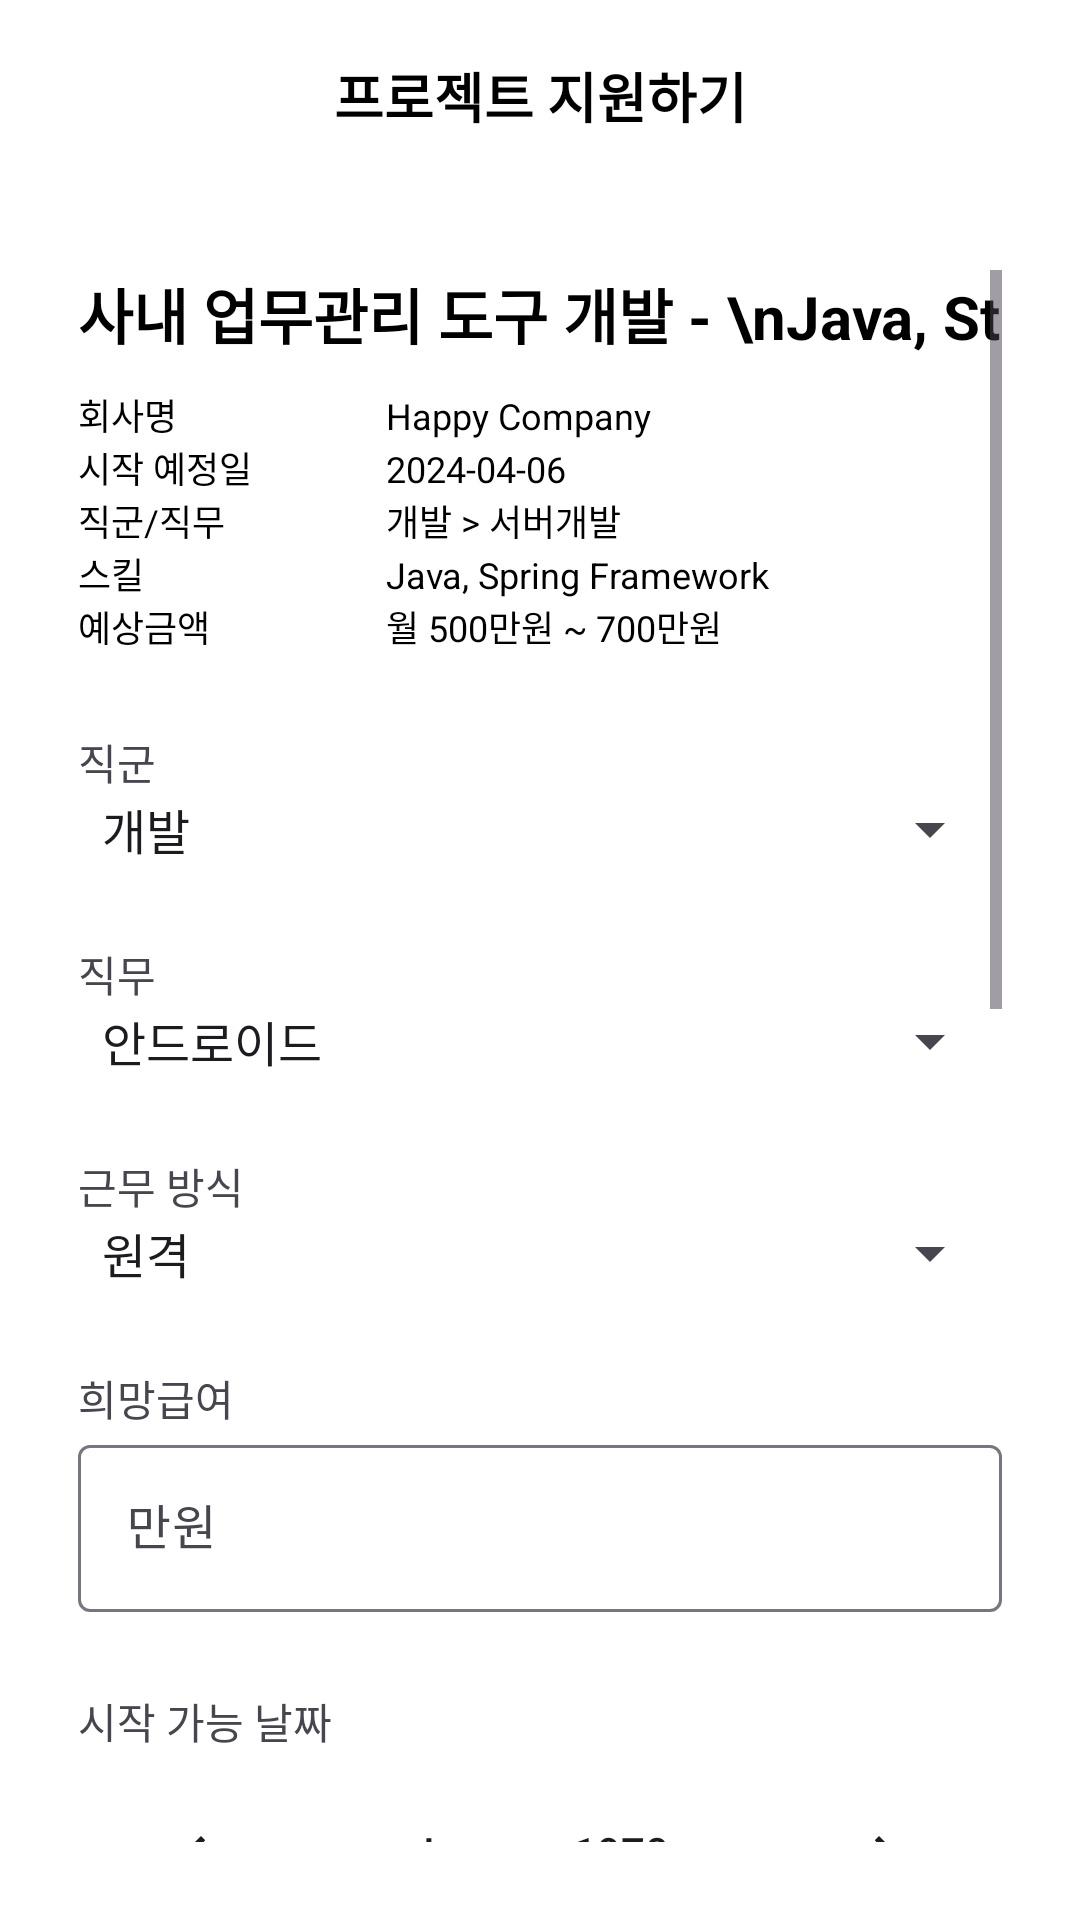

The Android layout XML behind this screen, and the referenced resources:
<!-- AndroidManifest.xml: application theme Theme.Capstone -->
<!-- res/layout/project_apply.xml -->
<?xml version="1.0" encoding="utf-8"?>
<androidx.constraintlayout.widget.ConstraintLayout xmlns:android="http://schemas.android.com/apk/res/android"
    xmlns:app="http://schemas.android.com/apk/res-auto"
    xmlns:tools="http://schemas.android.com/tools"
    android:layout_width="match_parent"
    android:layout_height="match_parent"
    android:id="@+id/projectDetail">

    <com.google.android.material.appbar.AppBarLayout
        android:id="@+id/toolbar"
        android:layout_width="match_parent"
        android:layout_height="?attr/actionBarSize"
        android:background="#EFEFEF"
        app:layout_constraintEnd_toEndOf="parent"
        app:layout_constraintStart_toStartOf="parent"
        app:layout_constraintTop_toTopOf="parent">

        <androidx.appcompat.widget.Toolbar
            android:layout_width="match_parent"
            android:layout_height="?attr/actionBarSize"
            app:layout_scrollFlags="scroll|enterAlways">

            <TextView
                android:layout_width="wrap_content"
                android:layout_height="wrap_content"
                android:layout_gravity="center"
                android:textColor="@color/black"
                android:textSize="18sp"
                android:textStyle="bold"
                android:text="프로젝트 지원하기" />

            <ImageView
                android:id="@+id/backBtn"
                android:layout_width="wrap_content"
                android:layout_height="wrap_content"
                android:padding="10dp"
                android:src="@drawable/baseline_arrow_back_ios_new_24" />

        </androidx.appcompat.widget.Toolbar>
    </com.google.android.material.appbar.AppBarLayout>

        <ScrollView
            android:id="@+id/project_apply"
            android:layout_width="match_parent"
            android:layout_height="0dp"
            android:layout_weight="1"
            android:padding="26dp"
            android:background="@color/white"
            app:layout_constraintBottom_toBottomOf="parent"
            app:layout_constraintEnd_toEndOf="parent"
            app:layout_constraintStart_toStartOf="parent"
            app:layout_constraintTop_toBottomOf="@+id/toolbar">

            <LinearLayout
                android:layout_width="match_parent"
                android:layout_height="wrap_content"
                android:orientation="vertical">
            <TableLayout
                android:layout_width="match_parent"
                android:layout_height="wrap_content">
            <TableRow>
                <TextView
                    android:layout_width="match_parent"
                    android:layout_height="wrap_content"
                    android:text="사내 업무관리 도구 개발 - \nJava, String Framework"
                    android:textColor="@color/black"
                    android:textSize="20sp"
                    android:textStyle="bold" />
            </TableRow>
            <TableRow
                android:layout_marginTop="10dp">
                <TextView
                    android:layout_width="0dp"
                    android:layout_height="wrap_content"
                    android:layout_weight="1"
                    android:text="회사명"
                    android:textColor="@color/black"
                    android:textSize="12sp" />
                <TextView
                    android:layout_width="0dp"
                    android:layout_height="wrap_content"
                    android:layout_weight="2"
                    android:text="Happy Company"
                    android:textColor="@color/black"
                    android:textSize="12sp" />
            </TableRow>
            <TableRow>
                <TextView
                    android:layout_width="0dp"
                    android:layout_height="wrap_content"
                    android:layout_weight="1"
                    android:text="시작 예정일"
                    android:textColor="@color/black"
                    android:textSize="12sp" />
                <TextView
                    android:layout_width="0dp"
                    android:layout_height="wrap_content"
                    android:layout_weight="2"
                    android:text="2024-04-06"
                    android:textColor="@color/black"
                    android:textSize="12sp" />
            </TableRow>
            <TableRow>
                <TextView
                    android:layout_width="0dp"
                    android:layout_height="wrap_content"
                    android:layout_weight="1"
                    android:text="직군/직무"
                    android:textColor="@color/black"
                    android:textSize="12sp" />
                <TextView
                    android:layout_width="0dp"
                    android:layout_height="wrap_content"
                    android:layout_weight="2"
                    android:text="개발 > 서버개발"
                    android:textColor="@color/black"
                    android:textSize="12sp" />
            </TableRow>
            <TableRow>
                <TextView
                    android:layout_width="0dp"
                    android:layout_height="wrap_content"
                    android:layout_weight="1"
                    android:text="스킬"
                    android:textColor="@color/black"
                    android:textSize="12sp" />
                <TextView
                    android:layout_width="0dp"
                    android:layout_height="wrap_content"
                    android:layout_weight="2"
                    android:text="Java, Spring Framework"
                    android:textColor="@color/black"
                    android:textSize="12sp" />
            </TableRow>
            <TableRow>
                <TextView
                    android:layout_width="0dp"
                    android:layout_height="wrap_content"
                    android:layout_weight="1"
                    android:text="예상금액"
                    android:textColor="@color/black"
                    android:textSize="12sp" />

                <TextView
                    android:layout_width="0dp"
                    android:layout_height="wrap_content"
                    android:layout_weight="2"
                    android:text="월 500만원 ~ 700만원"
                    android:textColor="@color/black"
                    android:textSize="12sp" />
            </TableRow>
            </TableLayout>

                <TextView
                    android:layout_width="wrap_content"
                    android:layout_height="wrap_content"
                    android:layout_marginTop="26dp"
                    android:text="직군" />

                <Spinner
                    android:id="@+id/jobGroupSpinner"
                    android:layout_width="match_parent"
                    android:layout_height="wrap_content"
                    android:entries="@array/job_group_array" />

                <TextView
                    android:layout_width="wrap_content"
                    android:layout_height="wrap_content"
                    android:layout_marginTop="26dp"
                    android:text="직무" />

                <Spinner
                    android:id="@+id/jobSpinner"
                    android:layout_width="match_parent"
                    android:layout_height="wrap_content"
                    android:entries="@array/job_array" />

                <TextView
                    android:layout_width="wrap_content"
                    android:layout_height="wrap_content"
                    android:layout_marginTop="26dp"
                    android:text="근무 방식" />

                <Spinner
                    android:id="@+id/workStyleSpinner"
                    android:layout_width="match_parent"
                    android:layout_height="wrap_content"
                    android:entries="@array/work_style_array" />

                <TextView
                    android:layout_width="wrap_content"
                    android:layout_height="wrap_content"
                    android:layout_marginTop="26dp"
                    android:text="희망급여" />

                <com.google.android.material.textfield.TextInputLayout
                    android:layout_width="match_parent"
                    android:layout_height="wrap_content">
                    <com.google.android.material.textfield.TextInputEditText
                        android:layout_width="match_parent"
                        android:layout_height="match_parent"
                        android:hint="만원" />
                </com.google.android.material.textfield.TextInputLayout>

                <TextView
                    android:layout_width="wrap_content"
                    android:layout_height="wrap_content"
                    android:layout_marginTop="26dp"
                    android:text="시작 가능 날짜" />

                <CalendarView
                    android:id="@+id/calendarView"
                    android:layout_width="match_parent"
                    android:layout_height="wrap_content" />
                <TextView
                    android:layout_width="wrap_content"
                    android:layout_height="wrap_content"
                    android:layout_marginTop="26dp"
                    android:text="프리랜서 경험" />

                <Spinner
                    android:layout_width="match_parent"
                    android:layout_height="wrap_content"
                    android:entries="@array/is_experienced_array" />

                <TextView
                    android:layout_width="wrap_content"
                    android:layout_height="wrap_content"
                    android:layout_marginTop="26dp"
                    android:text="이력서/포트폴리오" />
                <Button
                    android:layout_width="match_parent"
                    android:layout_height="wrap_content"
                    android:background="@drawable/rounded_rectangle"
                    android:text="파일 첨부"/>
                <TextView
                    android:layout_width="wrap_content"
                    android:layout_height="wrap_content"
                    android:layout_marginTop="26dp"
                    android:text="한줄 소개" />
                <com.google.android.material.textfield.TextInputLayout
                    android:layout_width="match_parent"
                    android:layout_height="wrap_content">
                    <com.google.android.material.textfield.TextInputEditText
                        android:layout_width="match_parent"
                        android:layout_height="match_parent"
                        android:hint="자신을 소개해주세요!" />
                </com.google.android.material.textfield.TextInputLayout>
                <Button
                    android:id="@+id/real_apply_btn"
                    android:layout_width="match_parent"
                    android:layout_height="wrap_content"
                    android:layout_marginTop="46dp"
                    app:cornerRadius="8dp"
                    android:textStyle="bold"
                    android:text="지원하기"/>

            </LinearLayout>

        </ScrollView>

</androidx.constraintlayout.widget.ConstraintLayout>
<!-- resources referenced by this layout -->
<resources>
  <string-array name="is_experienced_array">
          <item>유</item>
          <item>무</item>
      </string-array>
  <string-array name="job_array">
          <item>안드로이드</item>
          <item>서버</item>
          <item>웹</item>
      </string-array>
  <string-array name="job_group_array">
          <item>개발</item>
          <item>디자인</item>
      </string-array>
  <string-array name="work_style_array">
          <item>원격</item>
          <item>상주</item>
          <item>원격/상주</item>
      </string-array>
  <color name="black">#FF000000</color>
  <color name="white">#FFFFFFFF</color>
  <!-- drawable rounded_rectangle (drawable) -->
  <?xml version="1.0" encoding="utf-8"?>
  <shape xmlns:android="http://schemas.android.com/apk/res/android"
      android:shape="rectangle">
      <corners android:radius="4dp"/>
      <stroke
          android:width="1dp"
          android:color="@color/black"/>
      <solid
          android:color="@color/white"/>
  
  </shape>
  <style name="Theme.Capstone" parent="Base.Theme.Capstone" />
  <style name="Base.Theme.Capstone" parent="Theme.Material3.DayNight.NoActionBar">
          
          
          <item name="android:background">@color/white</item>
      </style>
</resources>
